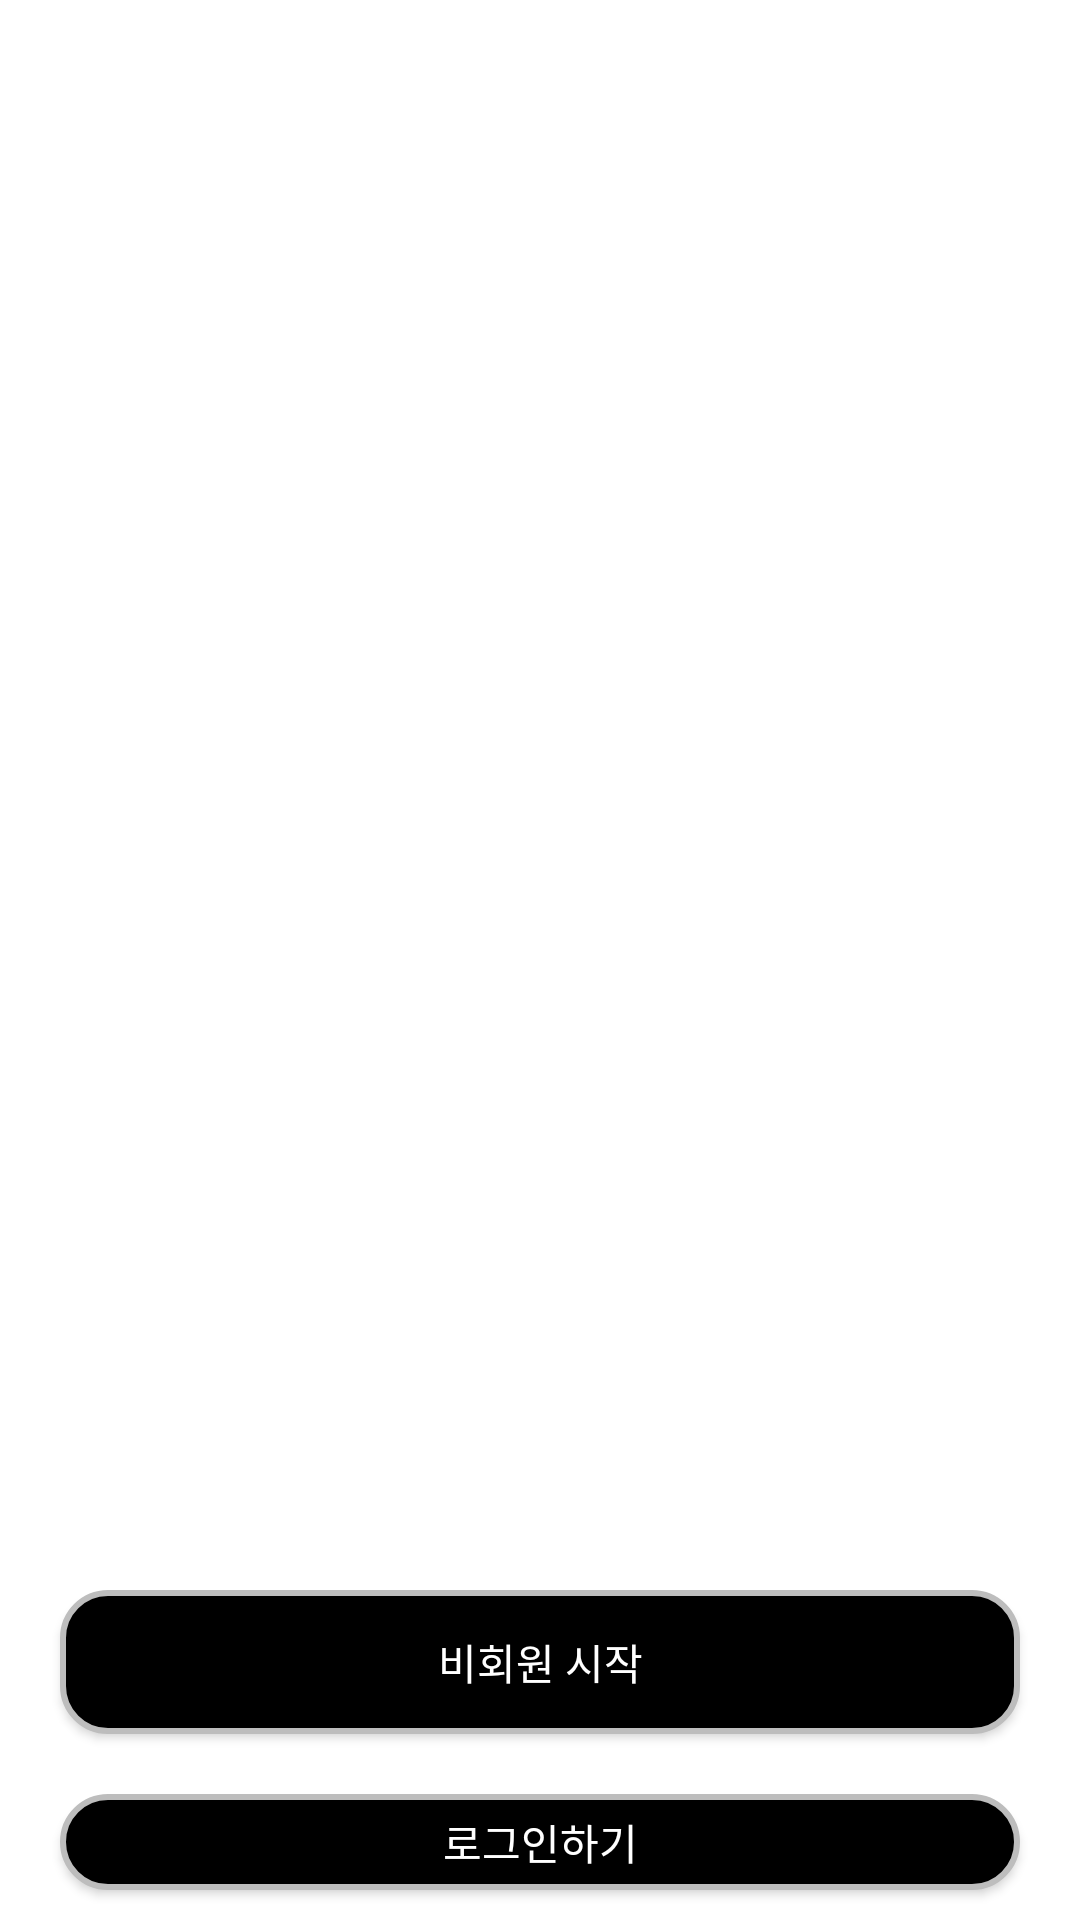

Here is an Android app screen rendered from its layout file. Give the layout XML and the strings, colors and styles it references.
<!-- AndroidManifest.xml: application theme Theme.TodoMate -->
<!-- res/layout/activity_login.xml -->
<?xml version="1.0" encoding="utf-8"?>
<layout>
    <LinearLayout
        xmlns:android="http://schemas.android.com/apk/res/android"
        xmlns:app="http://schemas.android.com/apk/res-auto"
        xmlns:tools="http://schemas.android.com/tools"
        android:layout_width="match_parent"
        android:layout_height="match_parent"
        tools:context=".login.loginActivity"
        android:orientation="vertical">

        <LinearLayout
            android:layout_width="match_parent"
            android:layout_height="520dp">

            <ImageView
                android:scaleType="fitXY"
                android:src="@drawable/intro"
                android:layout_width="wrap_content"
                android:layout_height="wrap_content"/>

        </LinearLayout>
        <Button
            android:id="@+id/startBtn"
            android:layout_marginTop="10dp"
            android:layout_marginBottom="10dp"
            android:layout_marginLeft="20dp"
            android:layout_marginRight="20dp"
            android:background="@drawable/radius"
            android:text="비회원 시작"
            android:textColor="@color/white"
            android:layout_width="match_parent"
            android:layout_height="wrap_content"/>

        <Button
            android:id="@+id/loginBtn"
            android:layout_gravity="bottom"
            android:layout_width="match_parent"
            android:layout_height="wrap_content"
            android:layout_marginLeft="20dp"
            android:layout_marginTop="10dp"
            android:layout_marginRight="20dp"
            android:layout_marginBottom="10dp"
            android:textColor="@color/white"
            android:background="@drawable/radius"
            android:text="로그인하기" />

        <Button
            android:id="@+id/joinBtn"
            android:layout_gravity="bottom"
            android:layout_width="match_parent"
            android:layout_height="wrap_content"
            android:layout_marginLeft="20dp"
            android:layout_marginTop="10dp"
            android:layout_marginRight="20dp"
            android:layout_marginBottom="10dp"
            android:textColor="@color/white"
            android:background="@drawable/radius"
            android:text="회원가입" />

    </LinearLayout>
</layout>
<!-- resources referenced by this layout -->
<resources>
  <!-- drawable radius (drawable) -->
  <?xml version="1.0" encoding="utf-8"?>
  <shape xmlns:android="http://schemas.android.com/apk/res/android"
      android:shape="rectangle" android:padding = "10dp">
      <solid android:color="@color/black"></solid>
      <corners
          android:bottomLeftRadius="15dp"
          android:bottomRightRadius="15dp"
          android:topLeftRadius="15dp"
          android:topRightRadius="15dp"></corners>
      <stroke android:width="2dp"
          android:color="#BDBDBD"></stroke>
  </shape>
  <style name="Theme.TodoMate" parent="Theme.MaterialComponents.Light.NoActionBar">
          
          <item name="colorPrimary">@color/purple_500</item>
          <item name="isLightTheme">true</item>
          <item name="colorPrimaryVariant">@color/purple_700</item>
          <item name="colorOnPrimary">@color/white</item>
          <item name="windowNoTitle">true</item>
          
          <item name="colorSecondary">@color/teal_200</item>
          <item name="colorSecondaryVariant">@color/teal_700</item>
          <item name="colorOnSecondary">@color/black</item>
          
          <item name="android:statusBarColor" tools:targetApi="l">?attr/colorPrimaryVariant</item>
          
      </style>
  <!-- not gathered from this repository: default colours our renderer supplied (Android Studio template values) -->
  <color name="purple_500">#FF6200EE</color>
  <color name="purple_700">#FF3700B3</color>
  <color name="teal_200">#FF03DAC5</color>
  <color name="teal_700">#FF018786</color>
  <color name="black">#FF000000</color>
  <color name="white">#FFFFFFFF</color>
</resources>
